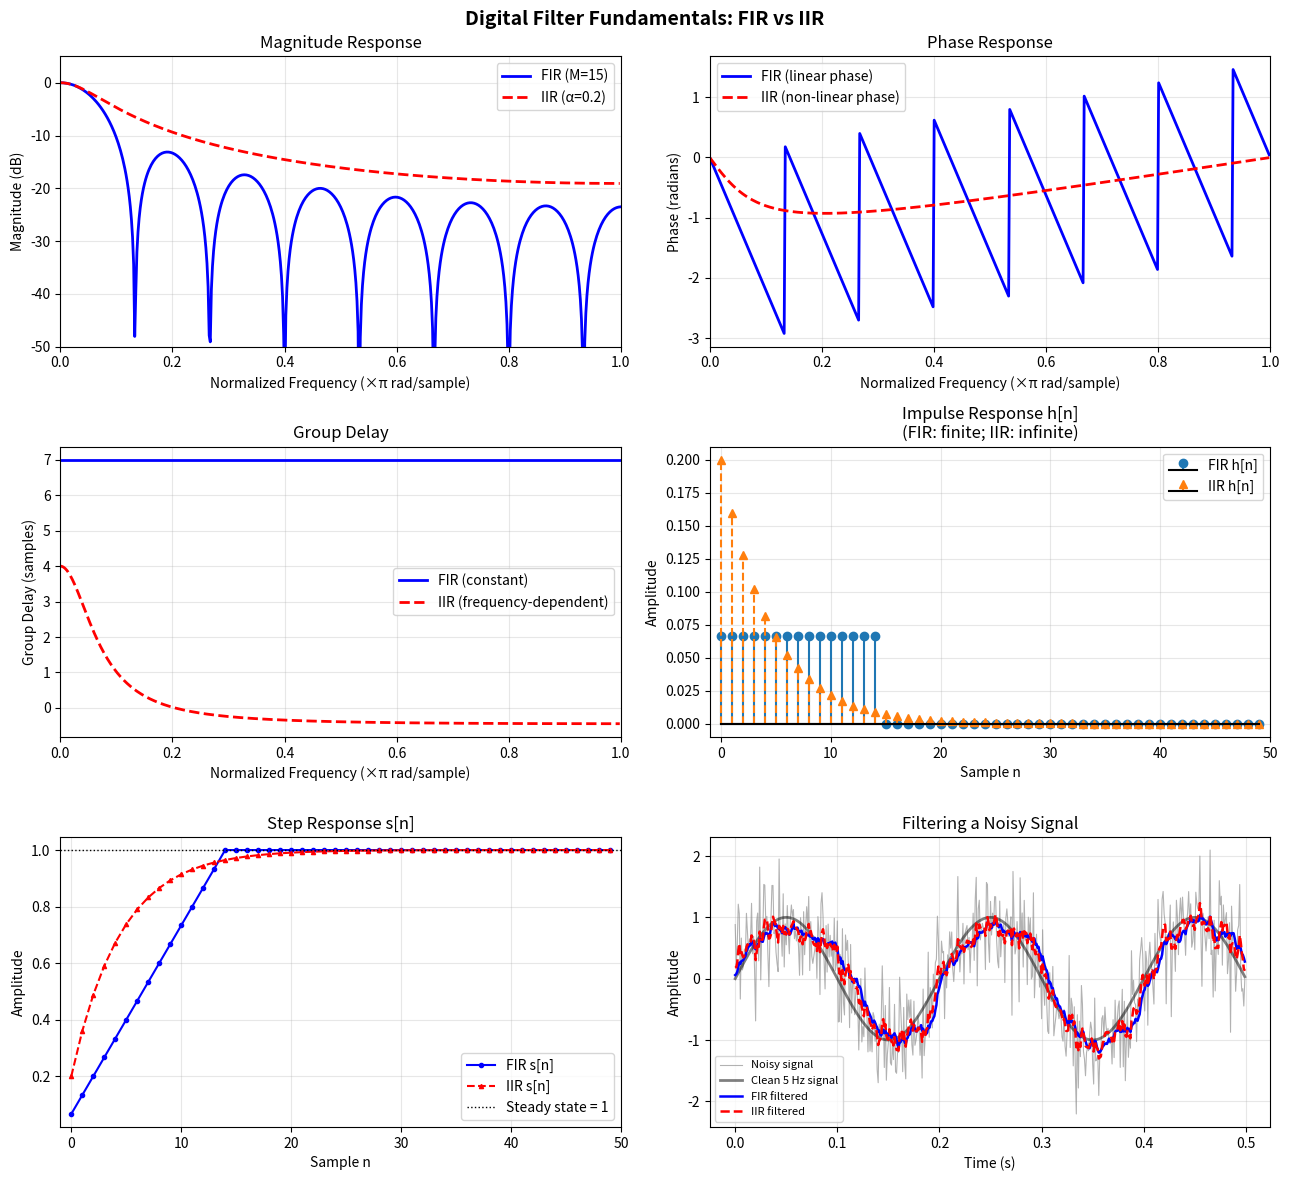

The matplotlib source for this figure: (Note: this script raises an exception after producing the figure.)
#!/usr/bin/env python3
"""
Digital Filter Fundamentals: FIR vs IIR
========================================

This script compares Finite Impulse Response (FIR) and Infinite Impulse
Response (IIR) filters, covering:

- Magnitude response, phase response, and group delay
- Simple FIR filter: moving average (lowpass)
- Simple IIR filter: 1st-order recursive (exponential smoother)
- Impulse response and step response comparison
- Applying both filters to a noisy signal

Key Concepts:
    FIR:  y[n] = sum_{k=0}^{M} b_k * x[n-k]          (always stable)
    IIR:  y[n] = sum b_k x[n-k] - sum a_k y[n-k]     (can be unstable)

    Group delay: τ(ω) = -dφ(ω)/dω
    FIR with symmetric coefficients → linear phase → constant group delay

Author: Educational example for Signal Processing
License: MIT
"""

import numpy as np
from scipy import signal
import matplotlib.pyplot as plt

# ============================================================================
# FILTER DEFINITIONS
# ============================================================================

def moving_average_fir(M):
    """
    Moving average FIR filter of length M.

    H(z) = (1/M) * (1 + z^{-1} + ... + z^{-(M-1)})
    Frequency response: H(e^{jω}) = (1/M) * sin(Mω/2) / sin(ω/2) * e^{-j(M-1)ω/2}

    This is a symmetric (linear-phase) FIR lowpass filter.
    The cutoff frequency is approximately 0.9/M * π rad/sample.

    Args:
        M (int): Filter length (number of taps)

    Returns:
        ndarray: Filter coefficients b (length M), a = [1]
    """
    b = np.ones(M) / M
    a = np.array([1.0])
    return b, a


def first_order_iir(alpha):
    """
    1st-order IIR recursive (exponential smoothing) filter.

    y[n] = α * x[n] + (1 - α) * y[n-1]

    Transfer function: H(z) = α / (1 - (1-α) z^{-1})
    Pole at z = (1 - α) — stable for 0 < α < 2.

    α close to 0 → heavy smoothing (narrow bandwidth)
    α close to 1 → minimal smoothing (wide bandwidth)

    Args:
        alpha (float): Smoothing factor, 0 < alpha < 1

    Returns:
        tuple: (b, a) coefficient arrays
    """
    b = np.array([alpha])
    a = np.array([1.0, -(1.0 - alpha)])
    return b, a


# ============================================================================
# ANALYSIS FUNCTIONS
# ============================================================================

def compute_group_delay(b, a, worN=512):
    """
    Compute group delay τ(ω) = -dφ(ω)/dω using scipy.signal.group_delay.

    Args:
        b, a: Filter coefficients
        worN (int): Number of frequency points

    Returns:
        tuple: (frequencies in rad/sample, group delay in samples)
    """
    w, gd = signal.group_delay((b, a), w=worN)
    return w, gd


def impulse_response(b, a, n_samples=60):
    """
    Compute the filter's impulse response h[n] by filtering δ[n].

    Args:
        b, a: Filter coefficients
        n_samples (int): Number of output samples

    Returns:
        ndarray: h[n] for n = 0, 1, ..., n_samples-1
    """
    delta = np.zeros(n_samples)
    delta[0] = 1.0
    return signal.lfilter(b, a, delta)


def step_response(b, a, n_samples=60):
    """
    Compute the filter's step response s[n] by filtering u[n].

    Args:
        b, a: Filter coefficients
        n_samples (int): Number of output samples

    Returns:
        ndarray: s[n] for n = 0, 1, ..., n_samples-1
    """
    step = np.ones(n_samples)
    return signal.lfilter(b, a, step)


# ============================================================================
# MAIN DEMONSTRATIONS
# ============================================================================

def demo_frequency_responses(M=15, alpha=0.2):
    """Compare FIR and IIR frequency responses."""
    print("=" * 65)
    print("1. FREQUENCY RESPONSE COMPARISON: FIR vs IIR")
    print("=" * 65)

    b_fir, a_fir = moving_average_fir(M)
    b_iir, a_iir = first_order_iir(alpha)

    w, H_fir = signal.freqz(b_fir, a_fir, worN=512)
    _, H_iir = signal.freqz(b_iir, a_iir, worN=512)

    _, gd_fir = compute_group_delay(b_fir, a_fir)
    _, gd_iir = compute_group_delay(b_iir, a_iir)

    print(f"\nFIR Moving Average (M={M} taps)")
    print(f"  DC gain (ω=0): {np.abs(H_fir[0]):.4f}  (should be 1.0)")
    print(f"  Half-power freq: ~{0.9 / M:.3f} × π rad/sample")
    print(f"  Group delay: constant = {np.mean(gd_fir[:50]):.1f} samples  (linear phase)")

    print(f"\nIIR Exponential Smoother (α={alpha})")
    print(f"  DC gain (ω=0): {np.abs(H_iir[0]):.4f}  (should be 1.0)")
    print(f"  Pole location: z = {1 - alpha:.2f}  (inside unit circle → stable)")
    print(f"  Group delay at ω=0: {gd_iir[0]:.2f} samples  (non-linear phase)")

    return (w, H_fir, H_iir, gd_fir, gd_iir), (b_fir, a_fir), (b_iir, a_iir)


def demo_impulse_step_response(b_fir, a_fir, b_iir, a_iir):
    """Show impulse and step responses for both filters."""
    print("\n" + "=" * 65)
    print("2. IMPULSE AND STEP RESPONSES")
    print("=" * 65)

    h_fir = impulse_response(b_fir, a_fir, n_samples=50)
    h_iir = impulse_response(b_iir, a_iir, n_samples=50)
    s_fir = step_response(b_fir, a_fir, n_samples=50)
    s_iir = step_response(b_iir, a_iir, n_samples=50)

    print(f"\nFIR impulse response: finite support, {np.sum(h_fir != 0)} nonzero samples")
    print(f"  Final value h[49] = {h_fir[49]:.6f}  (exactly zero after M taps)")
    print(f"  Steady-state step response: {s_fir[49]:.4f}  (DC gain = 1)")

    alpha = b_iir[0]
    print(f"\nIIR impulse response: infinite support (exponentially decaying)")
    print(f"  h[0]  = {h_iir[0]:.4f}  (= α = {alpha})")
    print(f"  h[10] = {h_iir[10]:.6f}  (= α * (1-α)^10 = {alpha * (1-alpha)**10:.6f})")
    print(f"  h[49] = {h_iir[49]:.2e}  (never exactly zero)")
    print(f"  Steady-state step response: {s_iir[49]:.4f}  (DC gain = 1)")

    return h_fir, h_iir, s_fir, s_iir


def demo_noise_filtering(b_fir, a_fir, b_iir, a_iir):
    """Apply both filters to a noisy signal and compare."""
    print("\n" + "=" * 65)
    print("3. FILTERING A NOISY SIGNAL")
    print("=" * 65)

    # Generate test signal: slow 5 Hz sine + high-frequency noise
    fs = 1000          # sampling frequency (Hz)
    t = np.linspace(0, 0.5, int(fs * 0.5), endpoint=False)
    clean = np.sin(2 * np.pi * 5 * t)        # 5 Hz signal
    np.random.seed(0)
    noise = 0.5 * np.random.randn(len(t))    # broadband noise
    noisy = clean + noise

    y_fir = signal.lfilter(b_fir, a_fir, noisy)
    y_iir = signal.lfilter(b_iir, a_iir, noisy)

    # SNR calculation (over second half to avoid transient)
    half = len(t) // 2
    snr_orig  = 10 * np.log10(np.var(clean[half:]) / np.var(noise[half:]))
    snr_fir   = 10 * np.log10(np.var(clean[half:]) / np.var(y_fir[half:] - clean[half:]))
    snr_iir   = 10 * np.log10(np.var(clean[half:]) / np.var(y_iir[half:] - clean[half:]))

    print(f"\nTest signal: 5 Hz sine + Gaussian noise (SNR = {snr_orig:.1f} dB)")
    print(f"  FIR output SNR : {snr_fir:.1f} dB  (improvement: {snr_fir - snr_orig:.1f} dB)")
    print(f"  IIR output SNR : {snr_iir:.1f} dB  (improvement: {snr_iir - snr_orig:.1f} dB)")

    M_fir = len(b_fir)
    print(f"\nFIR introduces a constant delay of {(M_fir - 1) // 2} samples (linear phase)")
    print(f"IIR introduces a signal-dependent (non-linear) phase distortion")

    return t, noisy, clean, y_fir, y_iir


# ============================================================================
# ENTRY POINT
# ============================================================================

if __name__ == "__main__":
    print("DIGITAL FILTER FUNDAMENTALS: FIR vs IIR")
    print("=" * 65)

    M = 15       # FIR moving average taps
    alpha = 0.2  # IIR smoothing factor (smaller = more smoothing)

    freq_data, (b_fir, a_fir), (b_iir, a_iir) = demo_frequency_responses(M, alpha)
    w, H_fir, H_iir, gd_fir, gd_iir = freq_data

    h_fir, h_iir, s_fir, s_iir = demo_impulse_step_response(b_fir, a_fir, b_iir, a_iir)
    t, noisy, clean, y_fir, y_iir = demo_noise_filtering(b_fir, a_fir, b_iir, a_iir)

    # -----------------------------------------------------------------------
    # VISUALIZATION — 3×2 grid
    # -----------------------------------------------------------------------
    fig, axes = plt.subplots(3, 2, figsize=(13, 12))
    fig.suptitle('Digital Filter Fundamentals: FIR vs IIR', fontsize=14, fontweight='bold')

    norm_freq = w / np.pi   # normalized frequency 0..1

    # (0,0) Magnitude response
    axes[0, 0].plot(norm_freq, 20 * np.log10(np.maximum(np.abs(H_fir), 1e-12)),
                    'b-', linewidth=2, label=f'FIR (M={M})')
    axes[0, 0].plot(norm_freq, 20 * np.log10(np.maximum(np.abs(H_iir), 1e-12)),
                    'r--', linewidth=2, label=f'IIR (α={alpha})')
    axes[0, 0].set_xlabel('Normalized Frequency (×π rad/sample)')
    axes[0, 0].set_ylabel('Magnitude (dB)')
    axes[0, 0].set_title('Magnitude Response')
    axes[0, 0].legend()
    axes[0, 0].grid(True, alpha=0.3)
    axes[0, 0].set_xlim(0, 1)
    axes[0, 0].set_ylim(-50, 5)

    # (0,1) Phase response
    phase_fir = np.unwrap(np.angle(H_fir))
    phase_iir = np.unwrap(np.angle(H_iir))
    axes[0, 1].plot(norm_freq, phase_fir, 'b-', linewidth=2, label=f'FIR (linear phase)')
    axes[0, 1].plot(norm_freq, phase_iir, 'r--', linewidth=2, label='IIR (non-linear phase)')
    axes[0, 1].set_xlabel('Normalized Frequency (×π rad/sample)')
    axes[0, 1].set_ylabel('Phase (radians)')
    axes[0, 1].set_title('Phase Response')
    axes[0, 1].legend()
    axes[0, 1].grid(True, alpha=0.3)
    axes[0, 1].set_xlim(0, 1)

    # (1,0) Group delay
    axes[1, 0].plot(norm_freq, gd_fir, 'b-', linewidth=2, label='FIR (constant)')
    axes[1, 0].plot(norm_freq, np.clip(gd_iir, -2, 30), 'r--', linewidth=2,
                    label='IIR (frequency-dependent)')
    axes[1, 0].set_xlabel('Normalized Frequency (×π rad/sample)')
    axes[1, 0].set_ylabel('Group Delay (samples)')
    axes[1, 0].set_title('Group Delay')
    axes[1, 0].legend()
    axes[1, 0].grid(True, alpha=0.3)
    axes[1, 0].set_xlim(0, 1)

    # (1,1) Impulse response
    n = np.arange(len(h_fir))
    axes[1, 1].stem(n, h_fir, basefmt='k-', linefmt='C0-', markerfmt='C0o',
                    label=f'FIR h[n]')
    axes[1, 1].stem(n, h_iir, basefmt='k-', linefmt='C1--', markerfmt='C1^',
                    label='IIR h[n]')
    axes[1, 1].set_xlabel('Sample n')
    axes[1, 1].set_ylabel('Amplitude')
    axes[1, 1].set_title('Impulse Response h[n]\n(FIR: finite; IIR: infinite)')
    axes[1, 1].legend()
    axes[1, 1].grid(True, alpha=0.3)
    axes[1, 1].set_xlim(-1, 50)

    # (2,0) Step response
    axes[2, 0].plot(n, s_fir, 'b-o', markersize=3, linewidth=1.5, label='FIR s[n]')
    axes[2, 0].plot(n, s_iir, 'r--^', markersize=3, linewidth=1.5, label='IIR s[n]')
    axes[2, 0].axhline(1.0, color='k', linestyle=':', linewidth=1, label='Steady state = 1')
    axes[2, 0].set_xlabel('Sample n')
    axes[2, 0].set_ylabel('Amplitude')
    axes[2, 0].set_title('Step Response s[n]')
    axes[2, 0].legend()
    axes[2, 0].grid(True, alpha=0.3)
    axes[2, 0].set_xlim(-1, 50)

    # (2,1) Noisy signal filtering
    axes[2, 1].plot(t, noisy, 'gray', linewidth=0.8, alpha=0.6, label='Noisy signal')
    axes[2, 1].plot(t, clean, 'k-', linewidth=2, alpha=0.5, label='Clean 5 Hz signal')
    axes[2, 1].plot(t, y_fir, 'b-', linewidth=1.8, label=f'FIR filtered')
    axes[2, 1].plot(t, y_iir, 'r--', linewidth=1.8, label=f'IIR filtered')
    axes[2, 1].set_xlabel('Time (s)')
    axes[2, 1].set_ylabel('Amplitude')
    axes[2, 1].set_title('Filtering a Noisy Signal')
    axes[2, 1].legend(fontsize=8)
    axes[2, 1].grid(True, alpha=0.3)

    plt.tight_layout()
    out_path = '/opt/projects/01_Personal/03_Study/examples/Signal_Processing/08_filter_response.png'
    plt.savefig(out_path, dpi=150)
    print(f"\nSaved visualization: {out_path}")
    plt.close()

    print("\n" + "=" * 65)
    print("Key Takeaways:")
    print("  - FIR: finite impulse response, always stable, linear phase")
    print("  - IIR: infinite impulse response, computationally efficient")
    print("  - Linear phase (FIR) → constant group delay → no waveform distortion")
    print("  - Group delay variation (IIR) distorts signal shape")
    print("  - Both achieve unity DC gain but differ in roll-off shape")
    print("=" * 65)
